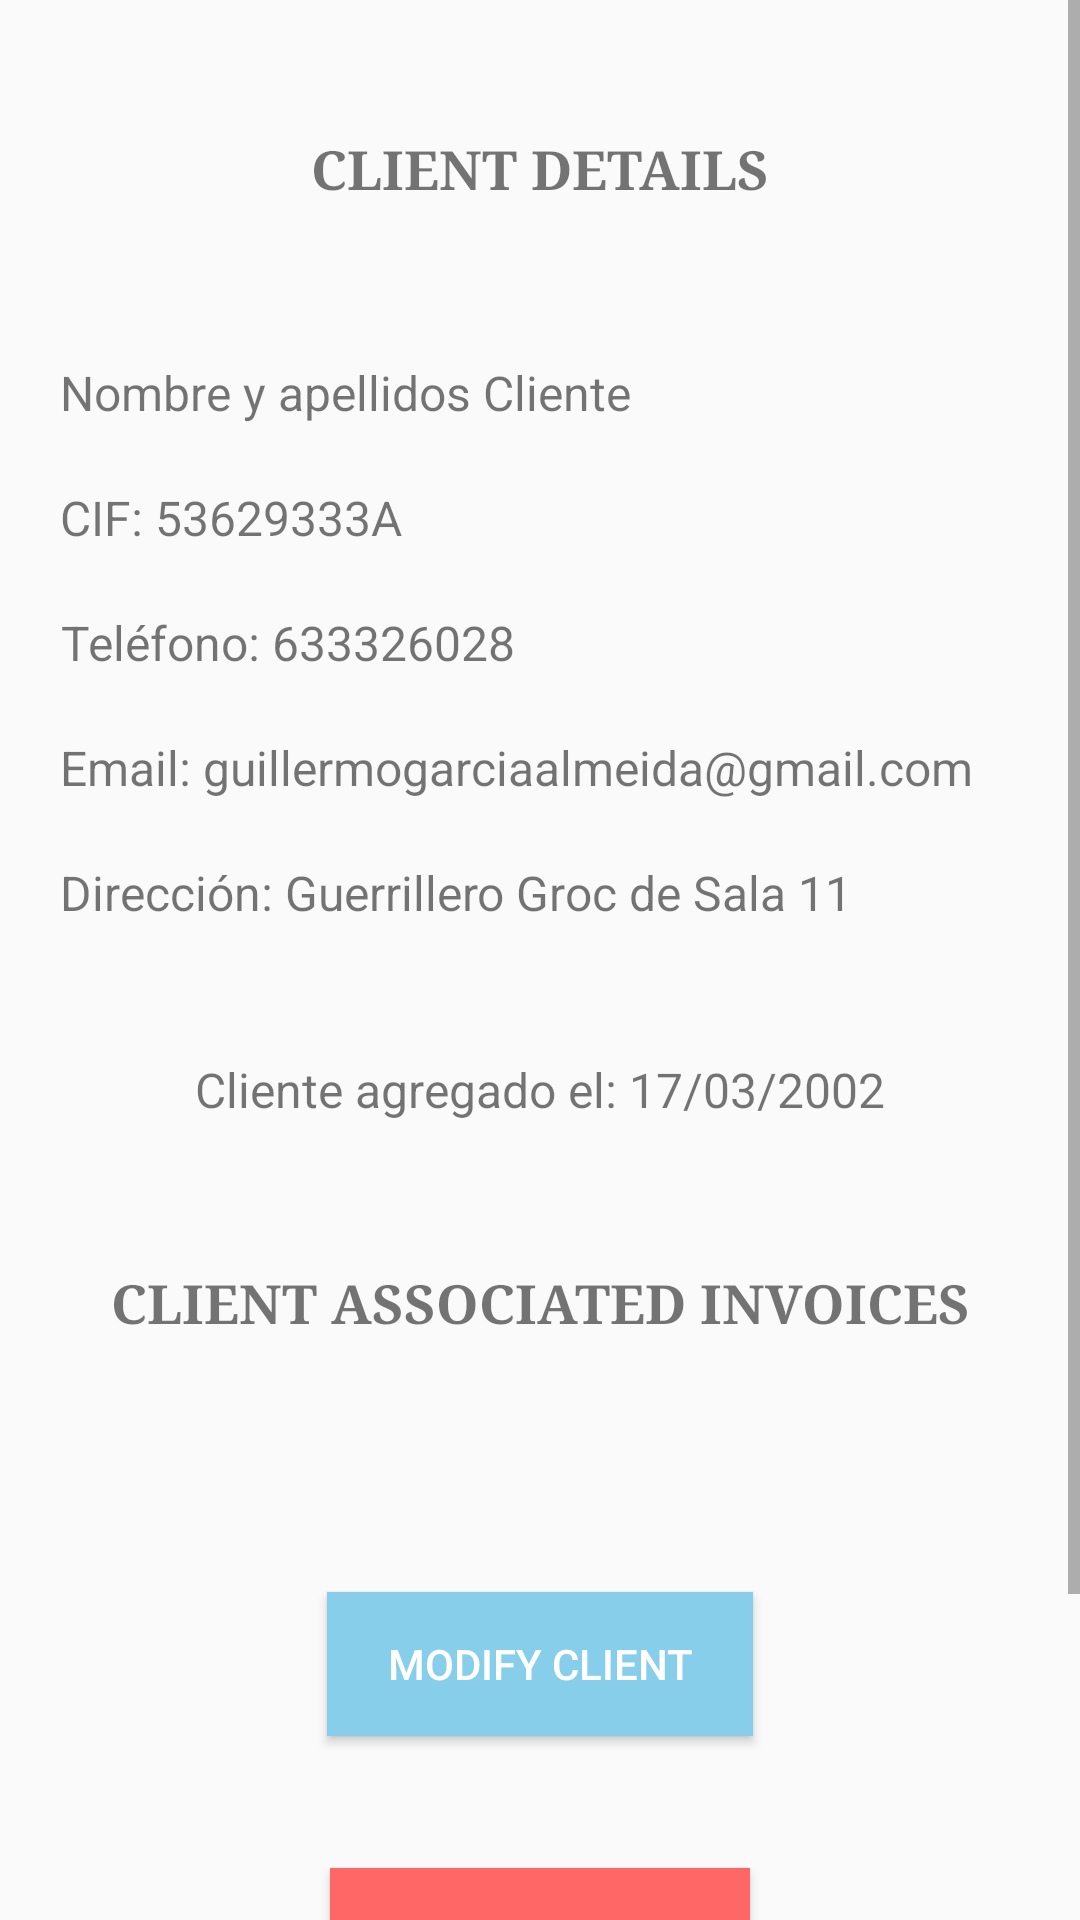

Write the Android layout XML for this screen, with the resource values it uses.
<!-- AndroidManifest.xml: application theme AppTheme -->
<!-- res/layout/fragment_detalle_cliente.xml -->
<ScrollView
    xmlns:android="http://schemas.android.com/apk/res/android"
    xmlns:app="http://schemas.android.com/apk/res-auto"
    xmlns:tools="http://schemas.android.com/tools"
    android:layout_width="match_parent"
    android:layout_height="match_parent"
    tools:ignore="UseSwitchCompatOrMaterialXml">
    <androidx.constraintlayout.widget.ConstraintLayout
        android:layout_width="match_parent"
        android:layout_height="match_parent"
        tools:ignore="UseSwitchCompatOrMaterialXml">

    <TextView
        android:id="@+id/tvText"
        android:layout_width="wrap_content"
        android:layout_height="wrap_content"
        android:layout_marginTop="44dp"
        android:foregroundGravity="center_vertical|center|center_horizontal"
        android:gravity="center|center_horizontal|center_vertical"
        android:text="@string/detalles_cliente"
        android:fontFamily="serif-bold"

        android:textSize="18sp"
        app:layout_constraintEnd_toEndOf="parent"
        app:layout_constraintHorizontal_bias="0.498"
        app:layout_constraintStart_toStartOf="parent"
        app:layout_constraintTop_toTopOf="parent" />


    <TextView
        android:id="@+id/tvNombreApellidosClienteDetalle"
        android:layout_width="wrap_content"
        android:layout_height="wrap_content"
        android:layout_marginStart="20dp"
        android:layout_marginTop="120dp"
        android:foregroundGravity="center_vertical|center|center_horizontal"
        android:gravity="center|center_horizontal|center_vertical"
        android:text="Nombre y apellidos Cliente"
        android:textSize="16sp"
        app:layout_constraintStart_toStartOf="parent"
        app:layout_constraintTop_toTopOf="parent" />

        <TextView
            android:id="@+id/tvCifClienteDetalle"
            android:layout_width="wrap_content"
            android:layout_height="wrap_content"
            android:layout_marginStart="20dp"
            android:layout_marginTop="20dp"
            android:foregroundGravity="center_vertical|center|center_horizontal"
            android:gravity="center|center_horizontal|center_vertical"
            android:text="CIF: 53629333A"
            android:textSize="16sp"
            app:layout_constraintStart_toStartOf="parent"
            app:layout_constraintTop_toBottomOf="@+id/tvNombreApellidosClienteDetalle" />

        <TextView
        android:id="@+id/tvDireccionClienteDetalle"
        android:layout_width="wrap_content"
        android:layout_height="wrap_content"
        android:layout_marginStart="20dp"
        android:layout_marginTop="20dp"
        android:text="Dirección: Guerrillero Groc de Sala 11"
        android:textSize="16sp"
        app:layout_constraintStart_toStartOf="parent"
        app:layout_constraintTop_toBottomOf="@+id/tvEmailClienteDetalle" />

        <TextView
            android:id="@+id/tvTelefonoClienteDetalle"
            android:layout_width="wrap_content"
            android:layout_height="wrap_content"
            android:layout_marginStart="20dp"
            android:layout_marginTop="20dp"
            android:foregroundGravity="center_vertical|center|center_horizontal"
            android:gravity="center|center_horizontal|center_vertical"
            android:text="Teléfono: 633326028"
            android:textSize="16sp"
            app:layout_constraintStart_toStartOf="parent"
            app:layout_constraintTop_toBottomOf="@+id/tvCifClienteDetalle" />

        <TextView
            android:id="@+id/tvEmailClienteDetalle"
            android:layout_width="wrap_content"
            android:layout_height="wrap_content"
            android:layout_marginStart="20dp"
            android:layout_marginTop="20dp"
            android:text="Email: guillermogarciaalmeida@gmail.com"
            android:textSize="16sp"
            app:layout_constraintStart_toStartOf="parent"
            app:layout_constraintTop_toBottomOf="@+id/tvTelefonoClienteDetalle" />

        <androidx.recyclerview.widget.RecyclerView
        android:id="@+id/rvListadoFacturasDelClienteDetalle"
        android:layout_width="match_parent"
        android:layout_height="wrap_content"
        android:layout_marginTop="44dp"
        android:paddingStart="20dp"
        android:paddingEnd="20dp"
        android:textSize="16sp"
        app:layout_constraintEnd_toEndOf="parent"
        app:layout_constraintHorizontal_bias="1.0"
        app:layout_constraintStart_toStartOf="parent"
        app:layout_constraintTop_toBottomOf="@+id/textViewFacturasAsociadas" />

    <TextView
        android:id="@+id/textViewFacturasAsociadas"
        android:layout_width="wrap_content"
        android:layout_height="wrap_content"
        android:layout_marginTop="48dp"
        android:fontFamily="serif-bold"
        android:text="@string/facturas_asociadas"
        android:textSize="18sp"
        android:paddingStart="20dp"
        android:paddingEnd="20dp"
        android:gravity="center"
        app:layout_constraintEnd_toEndOf="parent"
        app:layout_constraintStart_toStartOf="parent"
        app:layout_constraintTop_toBottomOf="@+id/tvFechaAgregadoClienteDetalle" />

    <TextView
        android:id="@+id/tvFechaAgregadoClienteDetalle"
        android:layout_width="wrap_content"
        android:layout_height="wrap_content"
        android:layout_marginTop="44dp"
        android:textSize="16sp"
        android:text="Cliente agregado el: 17/03/2002"
        app:layout_constraintEnd_toEndOf="parent"
        app:layout_constraintStart_toStartOf="parent"
        app:layout_constraintTop_toBottomOf="@+id/tvDireccionClienteDetalle" />

    <Button
        android:id="@+id/buttonModificarClienteDetalle"
        android:layout_width="wrap_content"
        android:layout_height="wrap_content"
        android:layout_marginTop="40dp"
        android:background="#87CEEB"
        android:paddingStart="20dp"
        android:paddingEnd="20dp"
        android:text="@string/modificar_cliente"
        android:textColor="#FFFFFF"
        app:layout_constraintEnd_toEndOf="parent"
        app:layout_constraintStart_toStartOf="parent"
        app:layout_constraintTop_toBottomOf="@+id/rvListadoFacturasDelClienteDetalle" />

    <Button
        android:id="@+id/buttonEliminarClienteDetalle"
        android:layout_width="wrap_content"
        android:layout_height="wrap_content"
        android:layout_marginTop="44dp"
        android:layout_marginBottom="100dp"
        android:background="#FF6666"
        android:paddingStart="20dp"
        android:paddingEnd="20dp"
        android:text="@string/eliminar_cliente"
        android:textColor="#FFFFFF"
        app:layout_constraintEnd_toEndOf="parent"
        app:layout_constraintStart_toStartOf="parent"
        app:layout_constraintTop_toBottomOf="@+id/buttonModificarClienteDetalle"
        app:layout_constraintBottom_toBottomOf="parent"
        />


    </androidx.constraintlayout.widget.ConstraintLayout>
</ScrollView>
<!-- resources referenced by this layout -->
<resources>
  <string name="detalles_cliente">CLIENT DETAILS</string>
  <string name="eliminar_cliente">Delete client </string>
  <string name="facturas_asociadas">CLIENT ASSOCIATED INVOICES</string>
  <string name="modificar_cliente">Modify client </string>
  <style name="AppTheme" parent="Theme.AppCompat.Light.DarkActionBar">
          
          <item name="windowActionBar">false</item>
          <item name="windowNoTitle">true</item>
          <item name="colorPrimary">@color/colorPrimary</item>
          <item name="colorPrimaryDark">@color/colorPrimaryDark</item>
          <item name="colorAccent">@color/colorAccent</item>
      </style>
  <color name="colorPrimary">#0D1346</color>
  <color name="colorPrimaryDark">#0D1346</color>
  <color name="colorAccent">#D81B60</color>
</resources>
